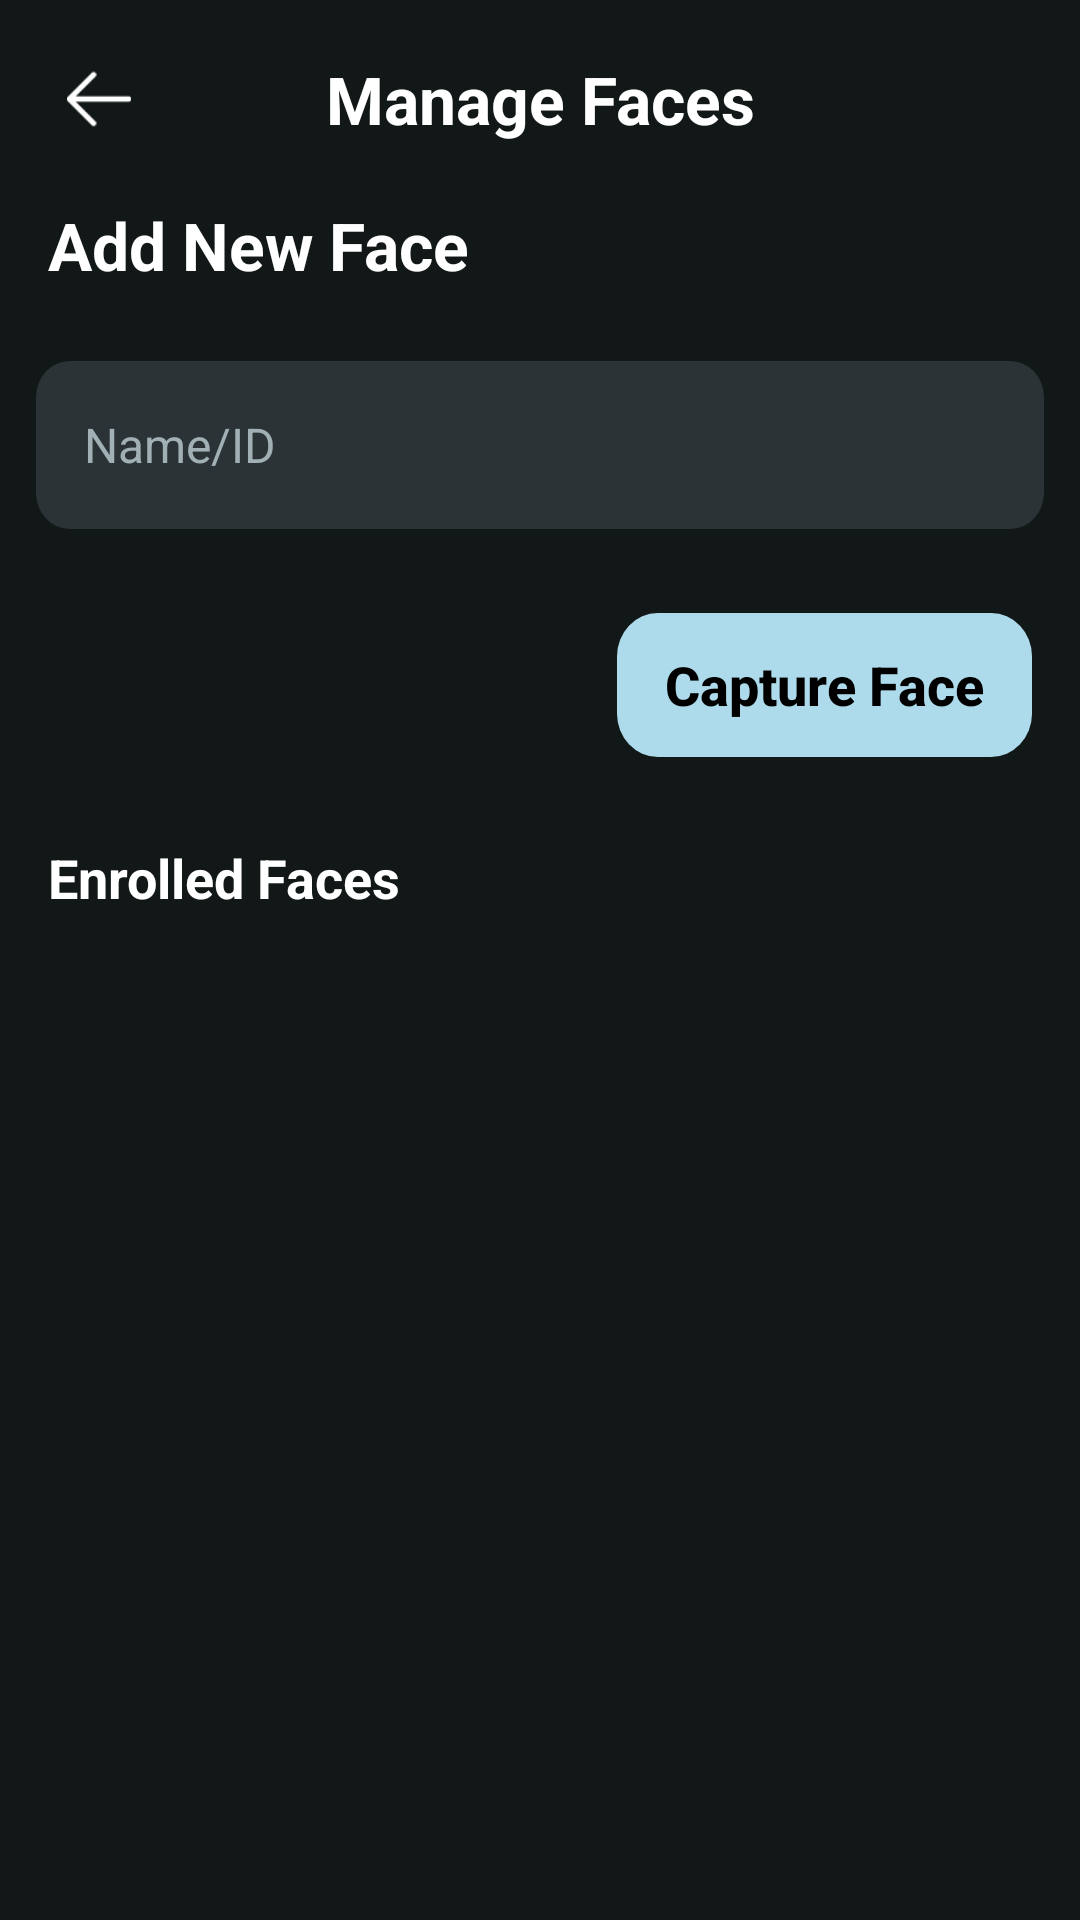

Here is an Android app screen rendered from its layout file. Give the layout XML and the strings, colors and styles it references.
<!-- AndroidManifest.xml: application theme Theme.Glimpse -->
<!-- res/layout/fragment_faces.xml -->
<?xml version="1.0" encoding="utf-8"?>
<androidx.constraintlayout.widget.ConstraintLayout
    xmlns:android="http://schemas.android.com/apk/res/android"
    xmlns:app="http://schemas.android.com/apk/res-auto"
    xmlns:tools="http://schemas.android.com/tools"
    android:layout_width="match_parent"
    android:layout_height="match_parent"
    android:background="@color/PrimaryBlack"
    tools:context=".FacesFragment">

    <ImageButton
        android:id="@+id/back_btn"
        android:layout_width="wrap_content"
        android:layout_height="wrap_content"
        android:layout_marginStart="12dp"
        android:layout_marginTop="15dp"
        android:backgroundTint="@color/PrimaryBlack"
        android:scaleX="1.2"
        android:scaleY="1.2"
        android:src="@drawable/back_wh"
        app:layout_constraintStart_toStartOf="parent"
        app:layout_constraintTop_toTopOf="parent" />

    <TextView
        android:id="@+id/textView"
        android:layout_width="wrap_content"
        android:layout_height="wrap_content"
        android:layout_marginTop="15dp"
        android:text="Manage Faces"
        android:textColor="@color/white"
        android:textSize="22sp"
        android:textStyle="bold"
        app:layout_constraintBottom_toBottomOf="@+id/back_btn"
        app:layout_constraintEnd_toEndOf="parent"
        app:layout_constraintStart_toStartOf="parent"
        app:layout_constraintTop_toTopOf="parent" />

    <LinearLayout
        android:id="@+id/linear_layout_add_face"
        android:layout_width="0dp"
        android:layout_height="wrap_content"
        android:orientation="vertical"
        app:layout_constraintEnd_toEndOf="parent"
        app:layout_constraintStart_toStartOf="parent"
        app:layout_constraintTop_toBottomOf="@id/back_btn">

        <TextView
            android:layout_width="wrap_content"
            android:layout_height="wrap_content"
            android:layout_marginHorizontal="16dp"
            android:layout_marginTop="16dp"
            android:layout_marginBottom="8dp"
            android:text="Add New Face"
            android:textColor="@color/white"
            android:textSize="22sp"
            android:textStyle="bold" />

        <EditText
            android:id="@+id/edit_text_face_name"
            android:layout_width="wrap_content"
            android:layout_height="wrap_content"
            android:layout_marginHorizontal="12dp"
            android:layout_marginVertical="16dp"
            android:background="@drawable/edit_txt_background_dark"
            android:padding="16dp"
            android:hint="Name/ID"
            android:textColor="@color/white"
            android:textColorHint="@color/gray_light"
            android:textSize="16dp" />

        <androidx.appcompat.widget.AppCompatButton
            android:id="@+id/btn_capture_face"
            android:layout_width="wrap_content"
            android:layout_height="wrap_content"
            android:layout_gravity="end"
            android:textAllCaps="false"
            android:textSize="18sp"
            android:text="Capture Face"
            android:textColor="@color/black"
            android:textStyle="bold"
            android:background="@drawable/capture_btn_background"
            android:layout_marginHorizontal="16dp"
            android:layout_marginVertical="12dp"
            android:paddingHorizontal="16dp"
             />
    </LinearLayout>

    <LinearLayout
        android:id="@+id/linearLayout"
        android:layout_width="0dp"
        android:layout_height="wrap_content"
        android:layout_marginHorizontal="16dp"
        android:layout_marginTop="16dp"
        android:orientation="vertical"
        app:layout_constraintEnd_toEndOf="parent"
        app:layout_constraintStart_toStartOf="parent"
        app:layout_constraintTop_toBottomOf="@id/linear_layout_add_face">

        <TextView
            android:layout_width="wrap_content"
            android:layout_height="wrap_content"
            android:layout_gravity="start"
            android:text="Enrolled Faces"
            android:textColor="@color/white"
            android:textSize="18sp"
            android:textStyle="bold" />

    </LinearLayout>

    <androidx.recyclerview.widget.RecyclerView
        android:id="@+id/faces_recycler_view"
        android:layout_width="0dp"
        android:layout_height="0dp"
        android:layout_marginVertical="16dp"
        android:layout_marginHorizontal="16dp"
        app:layoutManager="androidx.recyclerview.widget.GridLayoutManager"
        app:layout_constraintBottom_toBottomOf="parent"
        app:layout_constraintEnd_toEndOf="parent"
        app:layout_constraintStart_toStartOf="parent"
        app:layout_constraintTop_toBottomOf="@+id/linearLayout"
        app:spanCount="2"
        tools:listitem="@layout/face_item" />

</androidx.constraintlayout.widget.ConstraintLayout>
<!-- res/layout/face_item.xml (included above) -->
<?xml version="1.0" encoding="utf-8"?>
<androidx.constraintlayout.widget.ConstraintLayout
    xmlns:android="http://schemas.android.com/apk/res/android"
    xmlns:app="http://schemas.android.com/apk/res-auto"
    xmlns:tools="http://schemas.android.com/tools"
    android:layout_width="match_parent"
    android:layout_height="wrap_content"
    android:padding="8dp">
    

    <com.google.android.material.imageview.ShapeableImageView
        android:id="@+id/face_img"
        android:layout_width="wrap_content"
        android:layout_height="wrap_content"
        android:scaleType="centerCrop"
        android:background="#E0E0E0"
        app:shapeAppearanceOverlay="@style/ShapeAppearanceOverlay.App.CornerSize50Percent"
        app:layout_constraintEnd_toEndOf="parent"
        app:layout_constraintStart_toStartOf="parent"
        app:layout_constraintTop_toTopOf="parent"
        tools:src="@drawable/person_img"
        />

    <ImageButton
        android:id="@+id/btn_delete_face"
        android:layout_width="32dp"
        android:layout_height="32dp"
        android:background="@android:color/transparent"
        android:src="@android:drawable/ic_menu_delete"
        app:tint="@android:color/holo_red_light"
        app:layout_constraintTop_toTopOf="@id/face_img"
        app:layout_constraintEnd_toEndOf="@id/face_img"
        android:layout_margin="4dp"
        />

    <TextView
        android:id="@+id/face_name"
        android:layout_width="wrap_content"
        android:layout_height="wrap_content"
        android:layout_marginTop="8dp"
        android:textStyle="bold"
        android:textColor="@android:color/white"
        android:textSize="16sp"
        app:layout_constraintEnd_toEndOf="parent"
        app:layout_constraintStart_toStartOf="parent"
        app:layout_constraintTop_toBottomOf="@id/face_img"
        tools:text="Noah" />

</androidx.constraintlayout.widget.ConstraintLayout>
<!-- resources referenced by this layout -->
<resources>
  <color name="PrimaryBlack">#121717</color>
  <color name="black">#FF000000</color>
  <color name="gray_light">#A1B0B5</color>
  <color name="white">#FFFFFFFF</color>
  <!-- drawable back_wh (drawable) -->
  <vector xmlns:android="http://schemas.android.com/apk/res/android"
      android:width="18dp"
      android:height="16dp"
      android:viewportWidth="18"
      android:viewportHeight="16">
    <path
        android:pathData="M18,8C18,8.414 17.664,8.75 17.25,8.75H2.56L8.031,14.219C8.324,14.512 8.324,14.988 8.031,15.281C7.738,15.574 7.262,15.574 6.969,15.281L0.219,8.531C0.079,8.39 -0.001,8.199 -0.001,8C-0.001,7.801 0.079,7.61 0.219,7.469L6.969,0.719C7.262,0.426 7.738,0.426 8.031,0.719C8.324,1.012 8.324,1.488 8.031,1.781L2.56,7.25H17.25C17.664,7.25 18,7.586 18,8Z"
        android:fillColor="#ffffff"
        android:fillType="evenOdd"/>
  </vector>
  <!-- drawable capture_btn_background (drawable) -->
  <vector xmlns:android="http://schemas.android.com/apk/res/android"
      android:width="122dp"
      android:height="40dp"
      android:viewportWidth="122"
      android:viewportHeight="40">
    <path
        android:pathData="M12,0L110,0A12,12 0,0 1,122 12L122,28A12,12 0,0 1,110 40L12,40A12,12 0,0 1,0 28L0,12A12,12 0,0 1,12 0z"
        android:fillColor="#ADDBEB"/>
  </vector>
  <!-- drawable edit_txt_background_dark (drawable) -->
  <vector xmlns:android="http://schemas.android.com/apk/res/android"
      android:width="358dp"
      android:height="56dp"
      android:viewportWidth="358"
      android:viewportHeight="56">
    <path
        android:pathData="M12,0L346,0A12,12 0,0 1,358 12L358,44A12,12 0,0 1,346 56L12,56A12,12 0,0 1,0 44L0,12A12,12 0,0 1,12 0z"
        android:fillColor="#2B3336"/>
  </vector>
  <!-- drawable person_img: png bitmap (drawable, 25234 bytes) -->
  <style name="ShapeAppearanceOverlay.App.CornerSize50Percent" parent="">
          <item name="cornerFamily">rounded</item>
          <item name="cornerSize">50%</item>
      </style>
  <style name="Theme.Glimpse" parent="Base.Theme.Glimpse" />
  <style name="Base.Theme.Glimpse" parent="Theme.Material3.DayNight.NoActionBar">
          
          
      </style>
</resources>
